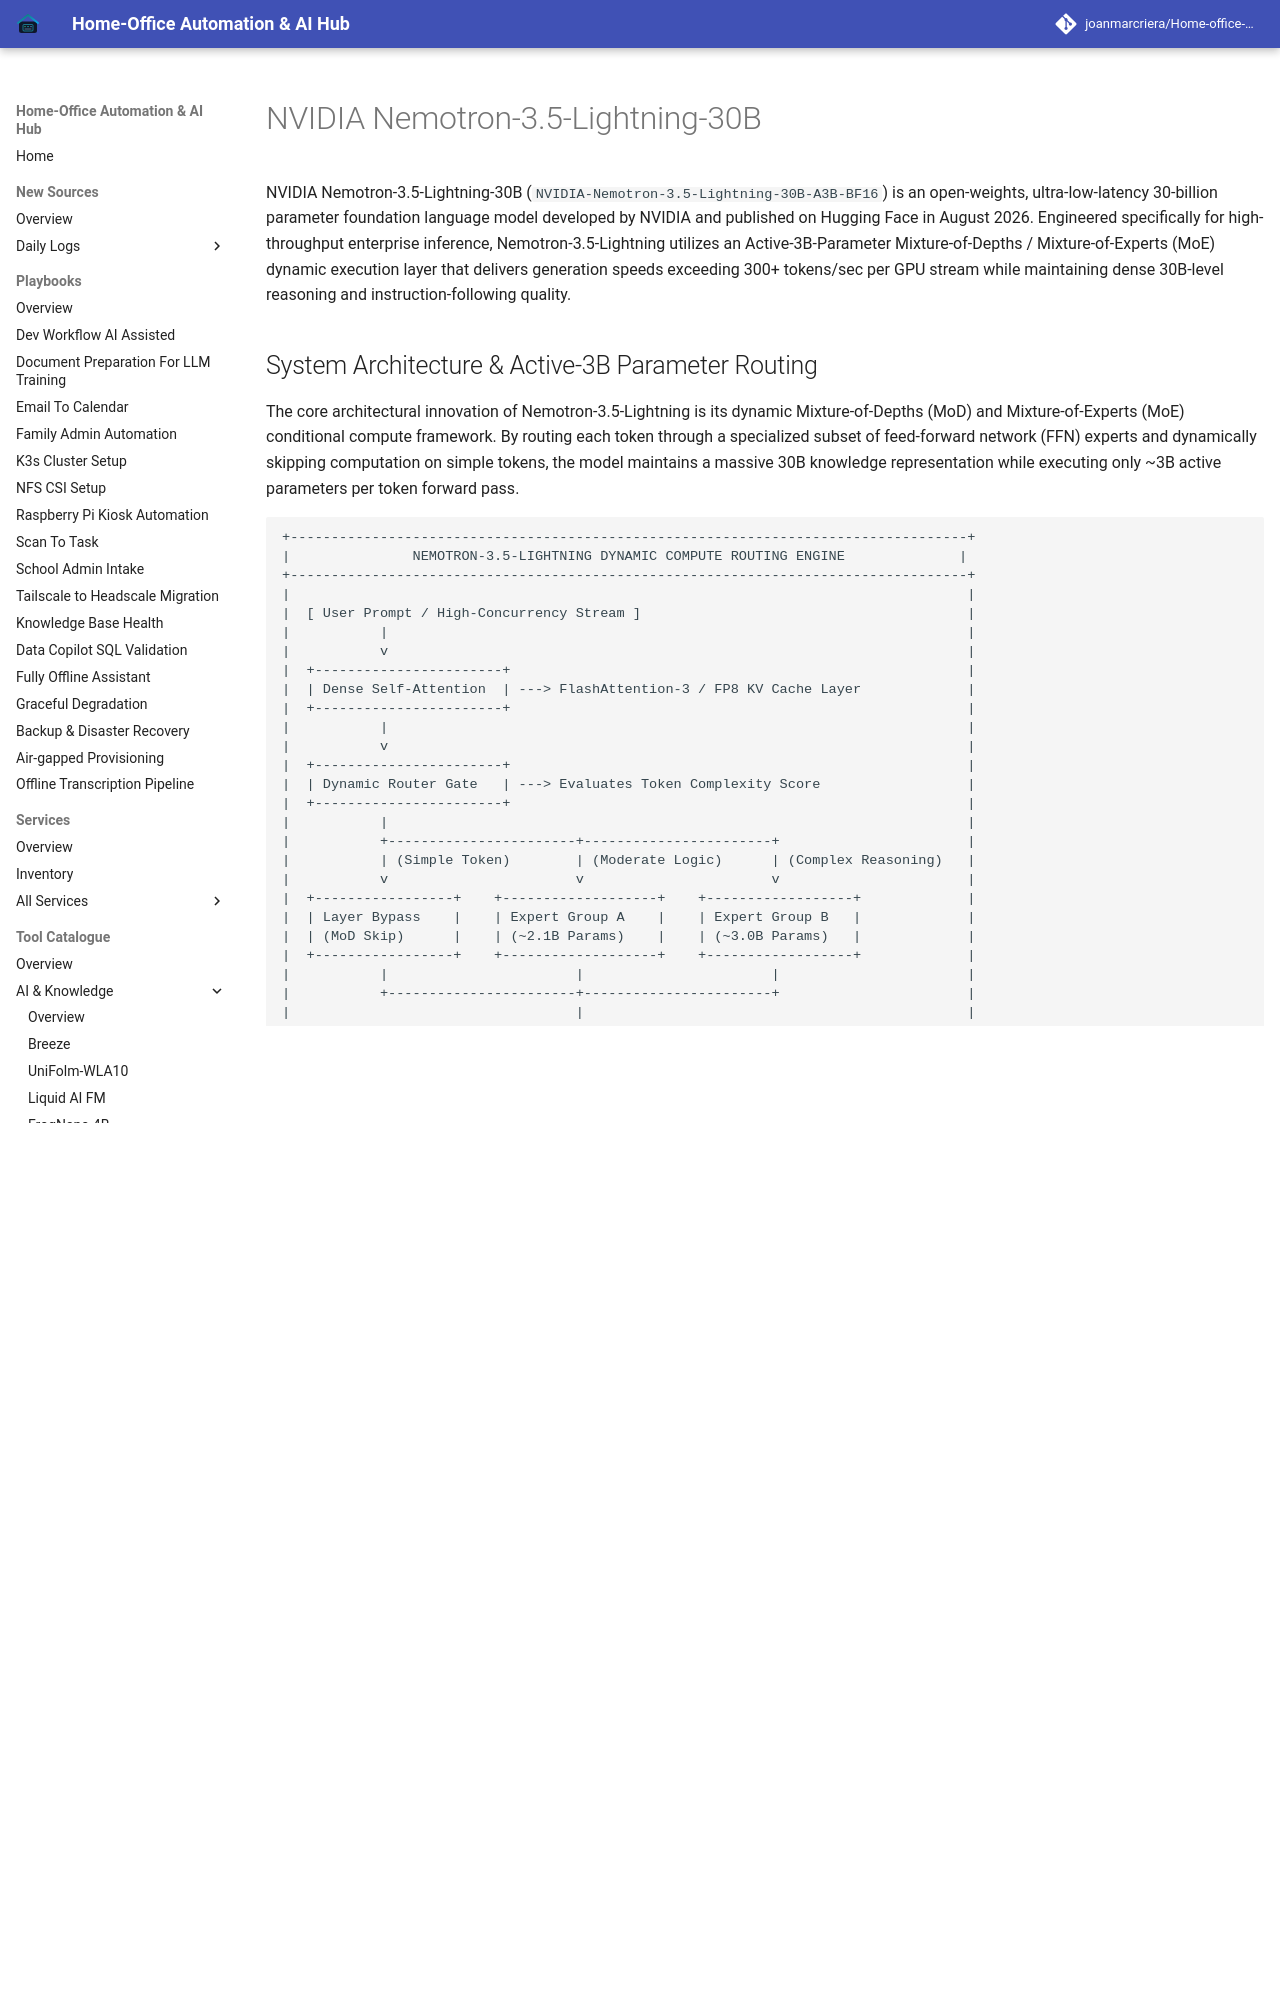

repository: joanmarcriera/Home-office-automations · page: tools/ai_knowledge/nemotron-lightning/index.html · generator: mkdocs

# NVIDIA Nemotron-3.5-Lightning-30B

NVIDIA Nemotron-3.5-Lightning-30B (`NVIDIA-Nemotron-3.5-Lightning-30B-A3B-BF16`) is an open-weights, ultra-low-latency 30-billion parameter foundation language model developed by NVIDIA and published on Hugging Face in August 2026. Engineered specifically for high-throughput enterprise inference, Nemotron-3.5-Lightning utilizes an Active-3B-Parameter Mixture-of-Depths / Mixture-of-Experts (MoE) dynamic execution layer that delivers generation speeds exceeding 300+ tokens/sec per GPU stream while maintaining dense 30B-level reasoning and instruction-following quality.
